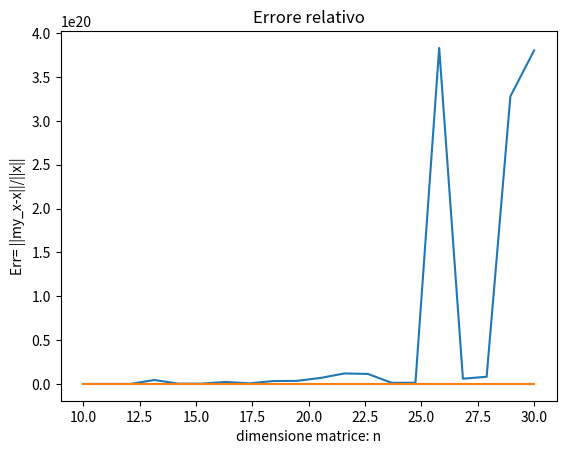

Source code (Python):
"""1. matrici e norme """

import numpy as np

#help(np.linalg) # View source
#help (np.linalg.norm)
#help (np.linalg.cond)

n = 2
A = np.array([[1, 2], [0.499, 1.001]])

print ('Norme di A:')
norm1 = np.linalg.norm(A, 1) #np.linalg.norm.
norm2 = np.linalg.norm(A, 2)
normfro = np.linalg.norm(A, ord='fro')
norminf = np.linalg.norm(A, np.inf)

print('Norma1 = ', norm1, '\n')
print('Norma2 = ', norm2, '\n')
print('Normafro = ', normfro, '\n')
print('Norma infinito = ', norminf, '\n')

cond1 = np.linalg.cond(A, p=1)
cond2 = np.linalg.cond(A, p=2)
condfro = np.linalg.cond(A, p='fro')
condinf = np.linalg.cond(A, np.inf)

print ('K(A)_1 = ', cond1, '\n')
print ('K(A)_2 = ', cond2, '\n')
print ('K(A)_fro =', condfro, '\n')
print ('K(A)_inf =', condinf, '\n')

x = np.ones((2,1))
b = np.dot(A,x)

btilde = np.array([[3], [1.4985]])
xtilde = np.array([[2, 0.5]]).T

# Verificare che xtilde è soluzione di A xtilde = btilde
# A * xtilde = btilde
print ('A*xtilde = ', A @ xtilde)
print ('btilde = ', btilde)

deltax = np.linalg.norm(x - xtilde, 2)
deltab = np.linalg.norm(b - btilde, 2)

print ('delta x = ', deltax)
print ('delta b = ', deltab)


"""2. fattorizzazione lu"""

import numpy as np
import scipy
# help (scipy)
import scipy.linalg
# help (scipy.linalg)
import scipy.linalg.decomp_lu as LUdec 
# help (LUdec)
# help(scipy.linalg.lu_solve )

# crazione dati e problema test
A = np.array ([ [3,-1, 1,-2], [0, 2, 5, -1], [1, 0, -7, 1], [0, 2, 1, 1]  ])
x = np.ones((4,1))
b = np.dot(A, x)

condA = np.linalg.cond(A, p=2)

print('x: \n', x , '\n')
print('x.shape: ', x.shape, '\n' )
print('b: \n', b , '\n')
print('b.shape: ', b.shape, '\n' )
print('A: \n', A, '\n')
print('A.shape: ', A.shape, '\n' )
print('K(A)=', condA, '\n')


#help(LUdec.lu_factor)
lu, piv =LUdec.lu_factor(A)

print('lu',lu,'\n')
print('piv',piv,'\n')


# risoluzione di    Ax = b   <--->  PLUx = b 
my_x = scipy.linalg.lu_solve((lu, piv), b)

print('my_x = \n', my_x)
print('norm =', scipy.linalg.norm(x-my_x, 2))



"""3. Choleski"""

import numpy as np
import scipy
# help (scipy)
import scipy.linalg
# help (scipy.linalg)
# help (scipy.linalg.cholesky)
# help (scipy.linalg.solve)

# crazione dati e problema test
A = np.array ([ [3,-1, 1,-2], [0, 2, 5, -1], [1, 0, -7, 1], [0, 2, 1, 1]  ], dtype=float)
A = np.matmul(np.transpose(A), A) #np.matmul(A.T, A)
x = np.ones((4,1))
b = np.dot(A, x) # A @ x

condA = np.linalg.cond(x, p=2)

print('x: \n', x , '\n')
print('x.shape: ', x.shape, '\n' )
print('b: \n', b , '\n')
print('b.shape: ', b.shape, '\n' )
print('A: \n', A, '\n')
print('A.shape: ', A.shape, '\n' )
print('K(A)=', condA, '\n')

# decomposizione di Choleski
L = scipy.linalg.cholesky(A, lower=False)
print('L:', L, '\n')
#inferiore per superiore
B = np.matmul(np.transpose(L), L)

print('L.T*L =', B)
print('err = ', scipy.linalg.norm(A - B, 'fro'))

#scipy.linalg.solve(a, b, sym_pos=False, lower=False, overwrite_a=False, overwrite_b=False, check_finite=True, assume_a='gen', transposed=False)
#Solves the linear equation set a * x = b for the unknown x for square a matrix.
y = scipy.linalg.solve(L, b) # L y = b
my_x = scipy.linalg.solve(L.T, y) # L.T my_x = y
print('my_x = ', my_x)
print('norm =', scipy.linalg.norm(x-my_x, 'fro'))


#da qui in poi fatto a casa... quindi non si sa se giusto...
"""4. Choleski con matrice di Hilbert"""

import numpy as np
import scipy
# help (scipy)
import scipy.linalg
# help (scipy.linalg)
# help (scipy.linalg.cholesky)
# help (scipy.linalg.hilbert)

# crazione dati e problema test
n = 3
A = scipy.linalg.hilbert(n)
x = np.ones((n, 1))
b = np.dot(A, x)

condA = np.linalg.cond(A, p=2)

print('x: \n', x , '\n')
print('x.shape: ', x.shape, '\n' )
print('b: \n', b , '\n')
print('b.shape: ', b.shape, '\n' )
print('A: \n', A, '\n')
print('A.shape: ', A.shape, '\n' )
print('K(A)=', condA, '\n')

# decomposizione di Choleski
L = scipy.linalg.cholesky(A, lower=True)
print('L:', L, '\n')
B = np.matmul(L, np.transpose(L)) #(L) inferiore per (L.T) superiore
print('L.T*L =', B)
print('err = ', scipy.linalg.norm(A-B, 'fro'))

y = scipy.linalg.solve(L, b)      # L y = b
my_x = scipy.linalg.solve(L.T, y) # L.T my_x = y
print('my_x = \n ', my_x)
print('norm =', scipy.linalg.norm(x-my_x, 'fro'))



"""5. Choleski con matrice di matrice tridiagonale simmetrica e definita positiva """

import numpy as np
import scipy
# help (scipy)
import scipy.linalg
# help (scipy.linalg)
# help (scipy.linalg.cholesky)
# help (np.diag)

# crazione dati e problema test
n = 5
#per creare la matrice con 9 sulla diagonale principale e -4 sulle altre due diagonali vicine alla principale
A = np.diag(9*np.ones(n)) + np.diag(-4*np.ones(n-1), k=-1) + np.diag(-4*np.ones(n-1), k=+1)
print('A = \n', A)
#A = np.matmul(A, np.transpose(A)) #è un metodo per farla simmetrica, ma non ci va qui
print('A = \n', A)
x = np.ones(n)
b = np.dot(A, x)

condA = np.linalg.cond(A, p=2)

print('x: \n', x , '\n')
print('x.shape: ', x.shape, '\n' )
print('b: \n', b , '\n')
print('b.shape: ', b.shape, '\n' )
print('A: \n', A, '\n')
print('A.shape: ', A.shape, '\n' )
print('K(A)=', condA, '\n')

# decomposizione di Choleski
L = scipy.linalg.cholesky(A, lower=True)
print('L:', L, '\n')
B = np.matmul(L, np.transpose(L))
print('L.T*L =', B)
print('err = ', scipy.linalg.norm(A-B, 2))

y = scipy.linalg.solve(L, b)      # L y = b
my_x = scipy.linalg.solve(L.T, y) # L.T my_x = y
print('my_x = \n ', my_x)
print('norm =', scipy.linalg.norm(x-my_x, 2))


"""6. plots """

import numpy as np
import scipy.linalg
import scipy.linalg.decomp_lu as LUdec 
import matplotlib.pyplot as plt

K_A = np.zeros((20,1))
Err = np.zeros((20,1))

for n in np.arange(10,30):
    # crazione dati e problema test
    A = scipy.linalg.hilbert(n)
    x = np.ones((n, 1))
    b = np.dot(A, x)
    
    # numero di condizione 
    K_A[n-10] = np.linalg.cond(A, p=2)
    
    # fattorizzazione 
    lu ,piv = LUdec.lu_factor(A)
    my_x = scipy.linalg.lu_solve((lu, piv), b)
    
    # errore relativo (in norma 2)
    Err[n-10] = scipy.linalg.norm(my_x - x, 2) / scipy.linalg.norm(x, 2);
  
x = np.arange(10,30)

# grafico del numero di condizione vs dim
points = 20						#numero di punti da plottare (30 - 10 = 20)
dim_matri_x = np.linspace(10, 30, points)          # Generate n points uniformly spaced in [-pi, pi]
cond_y_A = K_A                                     # on the y there is the K(A)
plt.plot(dim_matri_x, cond_y_A)
plt.title('CONDIZIONAMENTO DI A ')
plt.xlabel('dimensione matrice: n')
plt.ylabel('K(A)')
plt.show()


# grafico errore in norma 2 in funzione della dimensione del sistema
err_y = Err
plt.plot(dim_matri_x, err_y)
plt.title('Errore relativo')
plt.xlabel('dimensione matrice: n')
plt.ylabel('Err= ||my_x-x||/||x||')
plt.show()








